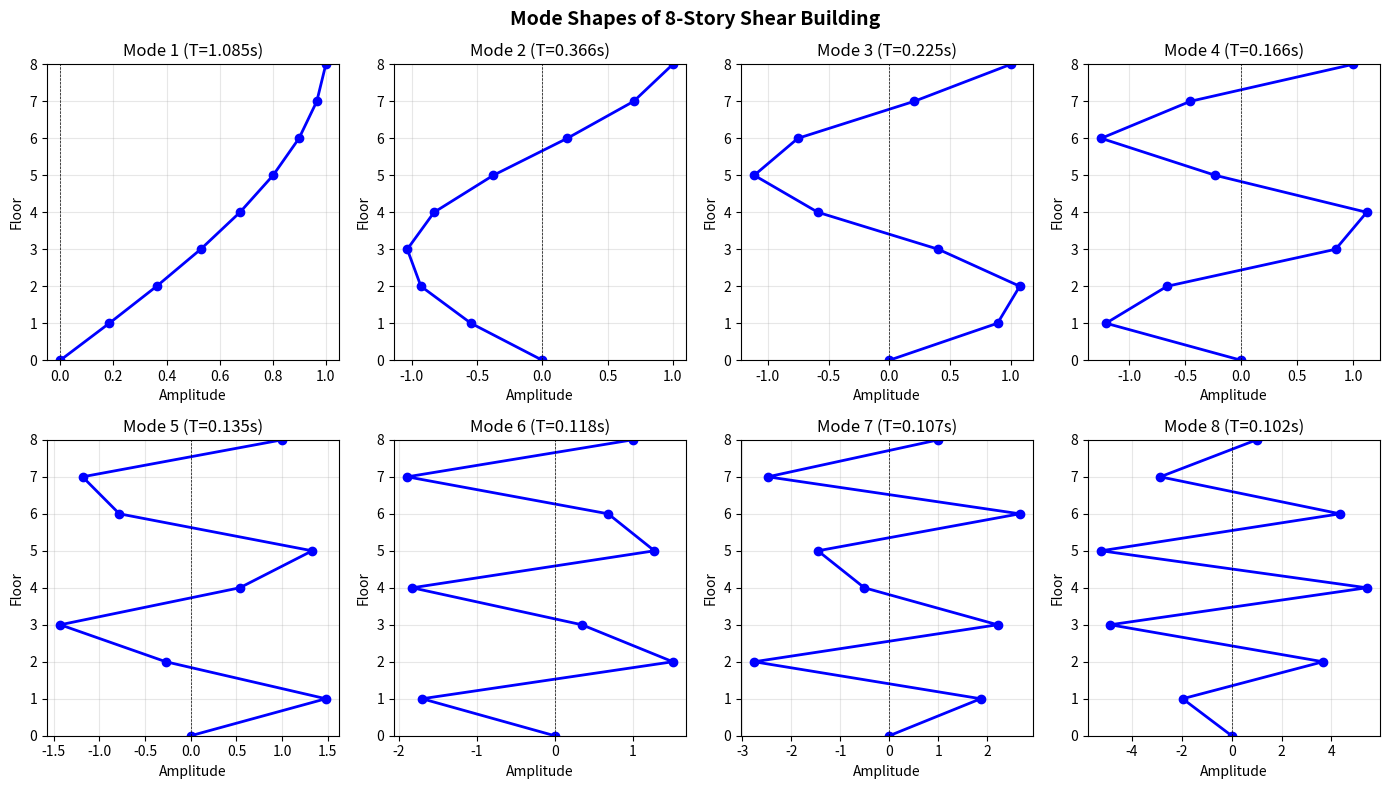

Write the Python code that produced this figure.
import matplotlib.pyplot as plt
import numpy as np

# Given parameters
n = 8
m = 345.6  # tons
k = 3.404e5  # kN/m

# Mass and stiffness matrices
M = np.diag([m] * n)
K = np.diag([2 * k] * n) + np.diag([-k] * (n - 1), 1) + np.diag([-k] * (n - 1), -1)
K[-1, -1] = k

# Solve eigenvalue problem
eigenvalues, eigenvectors = np.linalg.eig(np.linalg.inv(M) @ K)
idx = np.argsort(eigenvalues)
eigenvalues = eigenvalues[idx]
eigenvectors = eigenvectors[:, idx]

# Calculate frequencies and periods
omega = np.sqrt(eigenvalues)  # rad/s
periods = 2 * np.pi / omega  # seconds

# Log periods
print("Mode Periods:")
for i in range(n):
    print(f"  Mode {i + 1}: T = {periods[i]:.4f} s")

# Normalize mode shapes (roof = 1)
mode_shapes = eigenvectors / eigenvectors[-1, :]

# Floor levels (0 = ground, 1-8 = floors)
floors = np.arange(0, n + 1)

# Plot
fig, axes = plt.subplots(2, 4, figsize=(14, 8))
axes = axes.flatten()

for i in range(n):
    ax = axes[i]
    shape = np.insert(mode_shapes[:, i], 0, 0)

    ax.plot(shape, floors, "b-o", linewidth=2, markersize=6)
    ax.axvline(x=0, color="k", linestyle="--", linewidth=0.5)
    ax.set_xlabel("Amplitude")
    ax.set_ylabel("Floor")
    ax.set_title(f"Mode {i + 1} (T={periods[i]:.3f}s)")
    ax.set_ylim(0, n)
    ax.set_yticks(range(n + 1))
    ax.grid(True, alpha=0.3)

plt.suptitle("Mode Shapes of 8-Story Shear Building", fontsize=14, fontweight="bold")
plt.tight_layout()
plt.savefig("mode_shapes.png", dpi=150)
plt.show()
